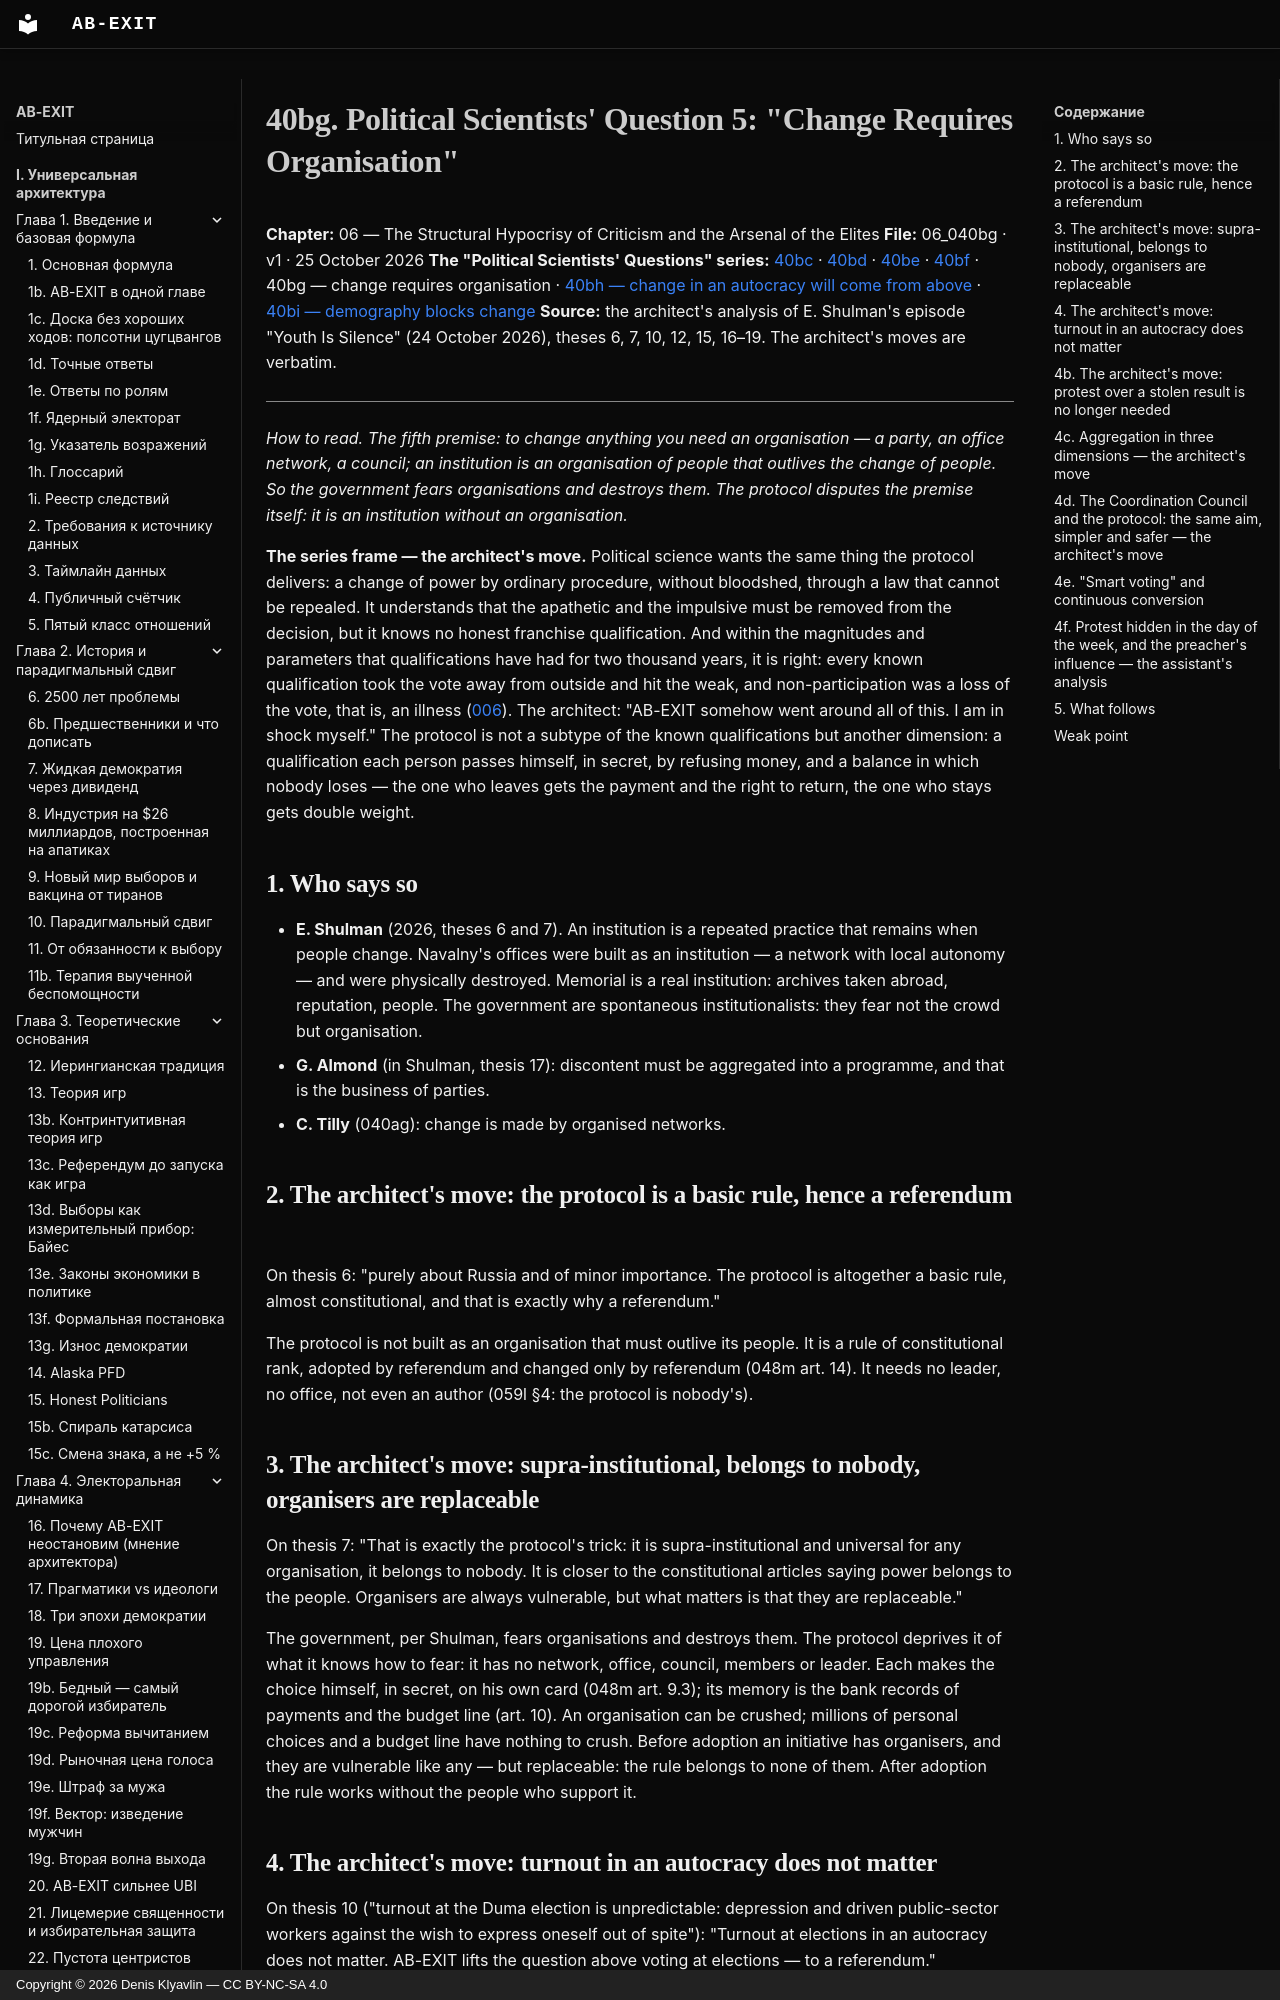

repository: Denis-Kliavlin/ab-exit · page: 06-critique-arsenal/040bg-q-change-needs-organization.en/index.html · generator: mkdocs · copyright: Copyright © 2026 Denis Klyavlin — CC BY-NC-SA 4.0

# 40bg. Political Scientists' Question 5: "Change Requires Organisation"

**Chapter:** 06 — The Structural Hypocrisy of Criticism and the Arsenal of the Elites
**File:** 06_040bg · v1 · 25 October 2026
**The "Political Scientists' Questions" series:** [40bc](040bc-q-people-want-to-participate.md) · [40bd](040bd-q-citizens-are-rational.md) · [40be](040be-q-more-inclusion.md) · [40bf](040bf-q-populism-weaker-than-fascism.md) · 40bg — change requires organisation · [40bh — change in an autocracy will come from above](040bh-q-change-from-above.md) · [40bi — demography blocks change](040bi-q-demography-blocks-change.md)
**Source:** the architect's analysis of E. Shulman's episode "Youth Is Silence" (24 October 2026), theses 6, 7, 10, 12, 15, 16–19. The architect's moves are verbatim.

---

*How to read. The fifth premise: to change anything you need an organisation — a party, an office network, a council; an institution is an organisation of people that outlives the change of people. So the government fears organisations and destroys them. The protocol disputes the premise itself: it is an institution without an organisation.*

**The series frame — the architect's move.** Political science wants the same thing the protocol delivers: a change of power by ordinary procedure, without bloodshed, through a law that cannot be repealed. It understands that the apathetic and the impulsive must be removed from the decision, but it knows no honest franchise qualification. And within the magnitudes and parameters that qualifications have had for two thousand years, it is right: every known qualification took the vote away from outside and hit the weak, and non-participation was a loss of the vote, that is, an illness ([006](../02-history/006-2500-years.md)). The architect: "AB-EXIT somehow went around all of this. I am in shock myself." The protocol is not a subtype of the known qualifications but another dimension: a qualification each person passes himself, in secret, by refusing money, and a balance in which nobody loses — the one who leaves gets the payment and the right to return, the one who stays gets double weight.

## 1. Who says so

- **E. Shulman** (2026, theses 6 and 7). An institution is a repeated practice that remains when people change. Navalny's offices were built as an institution — a network with local autonomy — and were physically destroyed. Memorial is a real institution: archives taken abroad, reputation, people. The government are spontaneous institutionalists: they fear not the crowd but organisation.
- **G. Almond** (in Shulman, thesis 17): discontent must be aggregated into a programme, and that is the business of parties.
- **C. Tilly** (040ag): change is made by organised networks.

## 2. The architect's move: the protocol is a basic rule, hence a referendum

On thesis 6: "purely about Russia and of minor importance. The protocol is altogether a basic rule, almost constitutional, and that is exactly why a referendum."

The protocol is not built as an organisation that must outlive its people. It is a rule of constitutional rank, adopted by referendum and changed only by referendum (048m art. 14). It needs no leader, no office, not even an author (059l §4: the protocol is nobody's).
